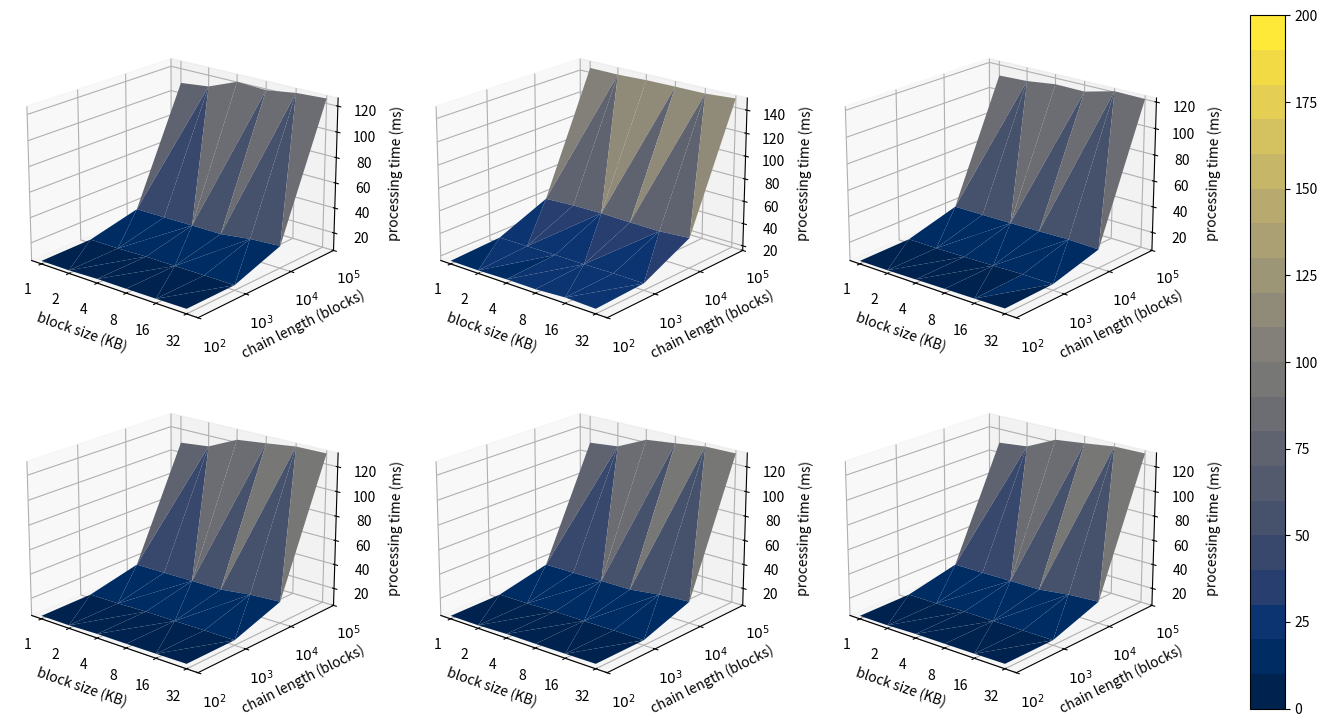

This chart was generated by the following Python code:
import matplotlib.pyplot as plt 
import matplotlib.ticker as mticker
from matplotlib import cm, colors
import numpy as np

chain_tick = np.arange(6)
chain_label = [1, 10, 100.0, 1000.0, 10000.0, 100000.0]

block_tick = np.arange(6)
block_label = [1, 2, 4, 8, 16, 32]

data = [np.array([
        [100, 1, 8.20],
        [100, 2, 8.22],
        [100, 4, 9.09],
        [100, 8, 9.14],
        [100, 16, 9.32],
        [100, 32, 9.62],
        [1000, 1, 8.76],
        [1000, 2, 8.86],
        [1000, 4, 9.64],
        [1000, 8, 9.62],
        [1000, 16, 9.81],
        [1000, 32, 9.81],
        [10000, 1, 17.85],
        [10000, 2, 18.02],
        [10000, 4, 18.35],
        [10000, 8, 18.45],
        [10000, 16, 21.70],
        [10000, 32, 23.35],
        [100000, 1, 108.33],
        [100000, 2, 110.96],
        [100000, 4, 120.23],
        [100000, 8, 119.09],
        [100000, 16, 122.52],
        [100000, 32, 123.85]]
    ),
        np.array([
        [100, 1, 18.57],
        [100, 2, 18.5],
        [100, 4, 19.21],
        [100, 8, 19.18],
        [100, 16, 20.85],
        [100, 32, 20.10],
        [1000, 1, 20.97],
        [1000, 2, 21.25],
        [1000, 4, 21.58],
        [1000, 8, 21.61],
        [1000, 16, 22.01],
        [1000, 32, 21.83],
        [10000, 1, 39.00],
        [10000, 2, 40.46],
        [10000, 4, 40.96],
        [10000, 8, 40.52],
        [10000, 16, 40.42],
        [10000, 32, 42.53],
        [100000, 1, 144.09],
        [100000, 2, 144.03],
        [100000, 4, 145.16],
        [100000, 8, 145.52],
        [100000, 16, 145.68],
        [100000, 32, 147.74]]
    ),
        np.array([
        [100, 1, 8.16],
        [100, 2, 8.26],
        [100, 4, 8.66],
        [100, 8, 9.03],
        [100, 16, 9.38],
        [100, 32, 9.78],
        [1000, 1, 8.98],
        [1000, 2, 8.95],
        [1000, 4, 9.35],
        [1000, 8, 9.79],
        [1000, 16, 10.47],
        [1000, 32, 10.52],
        [10000, 1, 19.59],
        [10000, 2, 19.68],
        [10000, 4, 19.91],
        [10000, 8, 20.36],
        [10000, 16, 20.88],
        [10000, 32, 20.24],
        [100000, 1, 111.48],
        [100000, 2, 112.39],
        [100000, 4, 115.22],
        [100000, 8, 114.96],
        [100000, 16, 120.67],
        [100000, 32, 120.14]]
    ),
        np.array([
        [100, 1, 8.20],
        [100, 2, 8.22],
        [100, 4, 9.09],
        [100, 8, 9.14],
        [100, 16, 9.32],
        [100, 32, 9.62],
        [1000, 1, 8.76],
        [1000, 2, 8.86],
        [1000, 4, 9.64],
        [1000, 8, 9.62],
        [1000, 16, 9.81],
        [1000, 32, 9.81],
        [10000, 1, 17.85],
        [10000, 2, 18.02],
        [10000, 4, 18.35],
        [10000, 8, 18.45],
        [10000, 16, 21.70],
        [10000, 32, 23.35],
        [100000, 1, 108.33],
        [100000, 2, 110.96],
        [100000, 4, 122.32],
        [100000, 8, 125.17],
        [100000, 16, 128.31],
        [100000, 32, 128.6]]
    ),
        np.array([
        [100, 1, 8.20],
        [100, 2, 8.22],
        [100, 4, 9.09],
        [100, 8, 9.14],
        [100, 16, 9.32],
        [100, 32, 9.62],
        [1000, 1, 8.76],
        [1000, 2, 8.86],
        [1000, 4, 9.64],
        [1000, 8, 9.62],
        [1000, 16, 9.81],
        [1000, 32, 9.81],
        [10000, 1, 17.85],
        [10000, 2, 18.02],
        [10000, 4, 18.35],
        [10000, 8, 18.45],
        [10000, 16, 21.70],
        [10000, 32, 23.35],
        [100000, 1, 108.33],
        [100000, 2, 110.96],
        [100000, 4, 122.32],
        [100000, 8, 125.17],
        [100000, 16, 128.31],
        [100000, 32, 128.6]]
    ),
        np.array([
        [100, 1, 8.20],
        [100, 2, 8.22],
        [100, 4, 9.09],
        [100, 8, 9.14],
        [100, 16, 9.32],
        [100, 32, 9.62],
        [1000, 1, 8.76],
        [1000, 2, 8.86],
        [1000, 4, 9.64],
        [1000, 8, 9.62],
        [1000, 16, 9.81],
        [1000, 32, 9.81],
        [10000, 1, 17.85],
        [10000, 2, 18.02],
        [10000, 4, 18.35],
        [10000, 8, 18.45],
        [10000, 16, 21.70],
        [10000, 32, 23.35],
        [100000, 1, 108.33],
        [100000, 2, 110.96],
        [100000, 4, 122.32],
        [100000, 8, 125.17],
        [100000, 16, 128.31],
        [100000, 32, 128.6]]
    )]

def log_tick_formatter(val, pos=None):
    return r"$10^{:.0f}$".format(val)

fig = plt.figure(figsize=(18, 9), dpi=300)
grid = fig.add_gridspec(2, 3)

ax = []
surf = []
counter = 0
for i in range(0,2):
    for j in range(0,3):
        x = data[counter][:,1]
        y = data[counter][:,0]
        z = data[counter][:,2]

        ax.append(fig.add_subplot(grid[i, j], projection='3d'))
        surf.append(ax[counter].plot_trisurf(np.log2(x), np.log10(y), z, cmap=cm.get_cmap('cividis', 20), vmin=0, vmax=200))
        ax[counter].view_init(20, -50)
    
        # Axis formatting
        plt.xticks(block_tick, block_label)
        plt.yticks(chain_tick, chain_label)
        plt.ylim(2, 5)
        plt.rc('axes', labelsize=8)  
        ax[counter].yaxis.set_major_formatter(mticker.FuncFormatter(log_tick_formatter))
        
        ax[counter].set_xlabel('block size (KB)', fontsize=10)
        ax[counter].set_ylabel('chain length (blocks)', fontsize=10)
        ax[counter].set_zlabel('processing time (ms)', fontsize=10)

        counter+=1

plt.subplots_adjust(wspace=0, hspace=0.05)
cb = fig.colorbar(surf[1], ax=(ax[0], ax[1], ax[2], ax[3], ax[4], ax[5]), orientation='vertical', fraction=0.06, pad=0.06)

plt.savefig('process.png', bbox_inches='tight')
